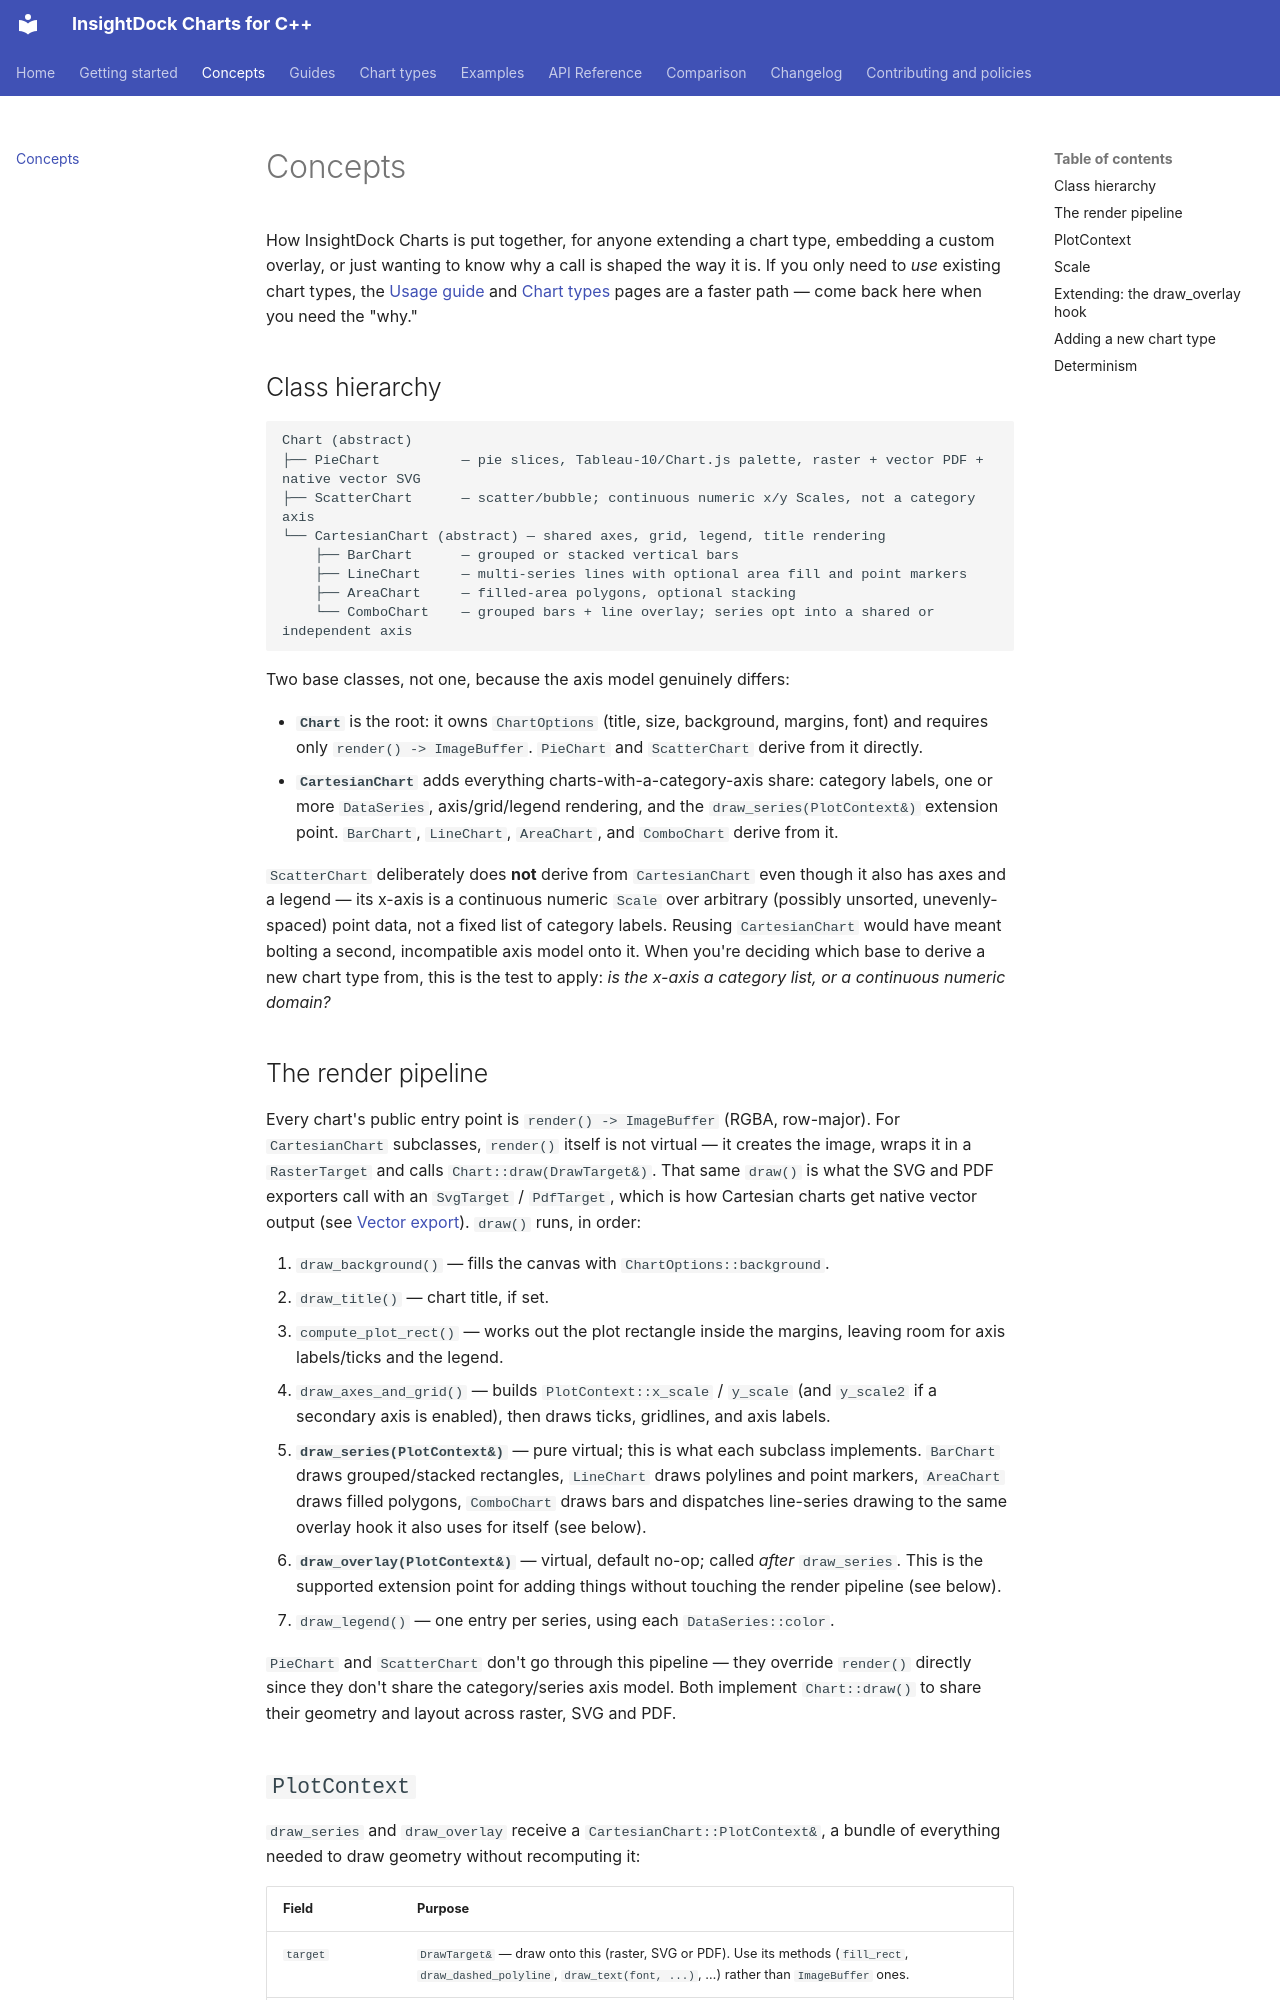

repository: aavazir/insightdock-charts · page: concepts/index.html · generator: mkdocs

# Concepts

How InsightDock Charts is put together, for anyone extending a chart type, embedding a custom overlay,
or just wanting to know why a call is shaped the way it is. If you only need to *use* existing
chart types, the [Usage guide](guides/usage.md) and [Chart types](chart-types/pie.md) pages are a
faster path — come back here when you need the "why."

## Class hierarchy

```
Chart (abstract)
├── PieChart          — pie slices, Tableau-10/Chart.js palette, raster + vector PDF + native vector SVG
├── ScatterChart      — scatter/bubble; continuous numeric x/y Scales, not a category axis
└── CartesianChart (abstract) — shared axes, grid, legend, title rendering
    ├── BarChart      — grouped or stacked vertical bars
    ├── LineChart     — multi-series lines with optional area fill and point markers
    ├── AreaChart     — filled-area polygons, optional stacking
    └── ComboChart    — grouped bars + line overlay; series opt into a shared or independent axis
```

Two base classes, not one, because the axis model genuinely differs:

- **`Chart`** is the root: it owns `ChartOptions` (title, size, background, margins, font) and
  requires only `render() -> ImageBuffer`. `PieChart` and `ScatterChart` derive from it directly.
- **`CartesianChart`** adds everything charts-with-a-category-axis share: category labels, one or
  more `DataSeries`, axis/grid/legend rendering, and the `draw_series(PlotContext&)` extension
  point. `BarChart`, `LineChart`, `AreaChart`, and `ComboChart` derive from it.

`ScatterChart` deliberately does **not** derive from `CartesianChart` even though it also has axes
and a legend — its x-axis is a continuous numeric `Scale` over arbitrary (possibly unsorted,
unevenly-spaced) point data, not a fixed list of category labels. Reusing `CartesianChart` would
have meant bolting a second, incompatible axis model onto it. When you're deciding which base to
derive a new chart type from, this is the test to apply: *is the x-axis a category list, or a
continuous numeric domain?*

## The render pipeline

Every chart's public entry point is `render() -> ImageBuffer` (RGBA, row-major). For
`CartesianChart` subclasses, `render()` itself is not virtual — it creates the image, wraps it in a
`RasterTarget` and calls `Chart::draw(DrawTarget&)`. That same `draw()` is what the SVG and PDF
exporters call with an `SvgTarget` / `PdfTarget`, which is how Cartesian charts get native vector
output (see [Vector export](guides/vector-export.md)). `draw()` runs, in order:

1. `draw_background()` — fills the canvas with `ChartOptions::background`.
2. `draw_title()` — chart title, if set.
3. `compute_plot_rect()` — works out the plot rectangle inside the margins, leaving room for axis
   labels/ticks and the legend.
4. `draw_axes_and_grid()` — builds `PlotContext::x_scale` / `y_scale` (and `y_scale2` if a
   secondary axis is enabled), then draws ticks, gridlines, and axis labels.
5. **`draw_series(PlotContext&)`** — pure virtual; this is what each subclass implements. `BarChart`
   draws grouped/stacked rectangles, `LineChart` draws polylines and point markers, `AreaChart`
   draws filled polygons, `ComboChart` draws bars and dispatches line-series drawing to the same
   overlay hook it also uses for itself (see below).
6. **`draw_overlay(PlotContext&)`** — virtual, default no-op; called *after* `draw_series`. This is
   the supported extension point for adding things without touching the render pipeline (see
   below).
7. `draw_legend()` — one entry per series, using each `DataSeries::color`.

`PieChart` and `ScatterChart` don't go through this pipeline — they override `render()` directly
since they don't share the category/series axis model. Both implement `Chart::draw()` to share
their geometry and layout across raster, SVG and PDF.
